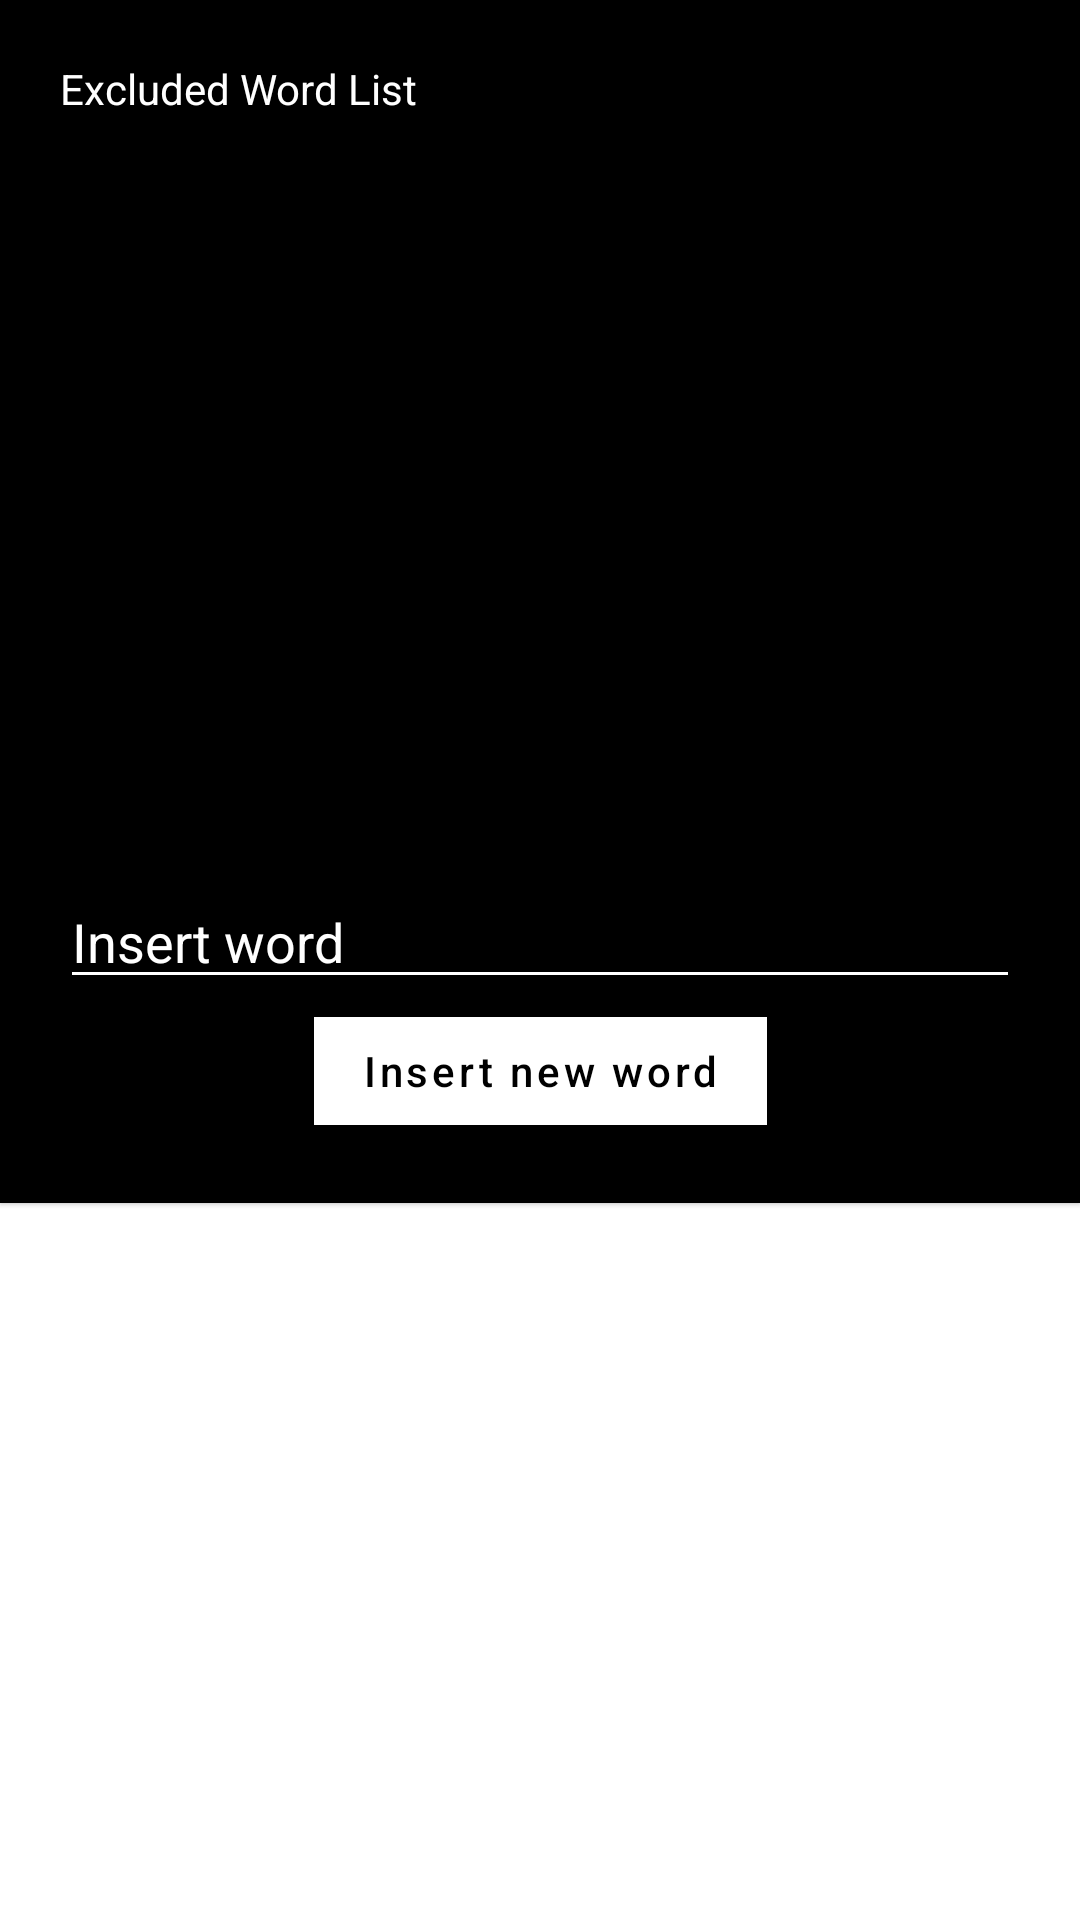

Write the Android layout XML for this screen, with the resource values it uses.
<!-- AndroidManifest.xml: application theme Theme.DeletionTool -->
<!-- res/layout/exc_layout.xml -->
<?xml version="1.0" encoding="utf-8"?>
<LinearLayout xmlns:android="http://schemas.android.com/apk/res/android"
    xmlns:app="http://schemas.android.com/apk/res-auto"
    android:layout_width="match_parent"
    android:layout_height="wrap_content"
    android:background="@android:color/transparent"
    android:orientation="vertical">

    <com.google.android.material.card.MaterialCardView
        android:layout_width="match_parent"
        android:layout_height="wrap_content"
        android:backgroundTint="@color/black"
        app:cardCornerRadius="0dp">

        <androidx.constraintlayout.widget.ConstraintLayout
            android:layout_width="match_parent"
            android:layout_height="wrap_content"
            android:orientation="vertical"
            android:padding="20dp">

            <TextView
                android:id="@+id/titleload"
                android:layout_width="match_parent"
                android:layout_height="match_parent"
                android:autoSizeMaxTextSize="15sp"
                android:autoSizeMinTextSize="13sp"
                android:gravity="start"
                android:text="Excluded Word List"
                android:textColor="@color/white"
                app:layout_constraintTop_toTopOf="parent" />

            <androidx.recyclerview.widget.RecyclerView
                android:id="@+id/excludeRV"
                android:layout_width="match_parent"
                android:layout_height="0dp"
                app:layout_constraintBottom_toTopOf="@id/edit_data"
                app:layout_constraintEnd_toEndOf="parent"
                app:layout_constraintHeight_percent=".7"
                app:layout_constraintStart_toStartOf="parent"
                app:layout_constraintTop_toBottomOf="@id/titleload" />

            <EditText
                android:id="@+id/edit_data"
                android:layout_width="match_parent"
                android:layout_height="wrap_content"
                android:autoSizeMaxTextSize="15sp"
                android:autoSizeMinTextSize="13sp"
                android:textCursorDrawable="@drawable/color_cursor"
                android:hint="Insert word"
                android:textColorHint="@color/white"
                android:backgroundTint="@color/white"
                android:textColor="@color/white"
                app:layout_constraintEnd_toEndOf="parent"
                app:layout_constraintStart_toStartOf="parent"
                app:layout_constraintTop_toBottomOf="@id/excludeRV" />

            <com.google.android.material.button.MaterialButton
                android:id="@+id/insertText"
                android:layout_width="wrap_content"
                android:layout_height="wrap_content"
                android:backgroundTint="@color/white"
                android:textColor="@color/black"
                android:text="Insert new word"
                android:textAllCaps="false"
                app:cornerRadius="0dp"
                app:elevation="10dp"
                app:layout_constraintBottom_toBottomOf="parent"
                app:layout_constraintEnd_toEndOf="parent"
                app:layout_constraintStart_toStartOf="parent"
                app:layout_constraintTop_toBottomOf="@id/edit_data" />

        </androidx.constraintlayout.widget.ConstraintLayout>
    </com.google.android.material.card.MaterialCardView>

</LinearLayout>
<!-- resources referenced by this layout -->
<resources>
  <color name="black">#FF000000</color>
  <color name="white">#FFFFFFFF</color>
  <style name="Theme.DeletionTool" parent="Theme.MaterialComponents.DayNight.NoActionBar">
          
          <item name="android:forceDarkAllowed">false</item>
  
          <item name="colorPrimary">@color/purple_500</item>
          <item name="colorPrimaryVariant">@color/purple_700</item>
          <item name="colorOnPrimary">@color/white</item>
          
          <item name="colorSecondary">@color/black</item>
          <item name="colorSecondaryVariant">@color/teal_700</item>
          <item name="colorOnSecondary">@color/black</item>
          
          <item name="android:statusBarColor">#9F9B9B</item>
          
          <item name="windowNoTitle">true</item>        
  
      </style>
  <color name="purple_500">#FF6200EE</color>
  <color name="purple_700">#FF3700B3</color>
  <color name="teal_700">#FF018786</color>
</resources>
